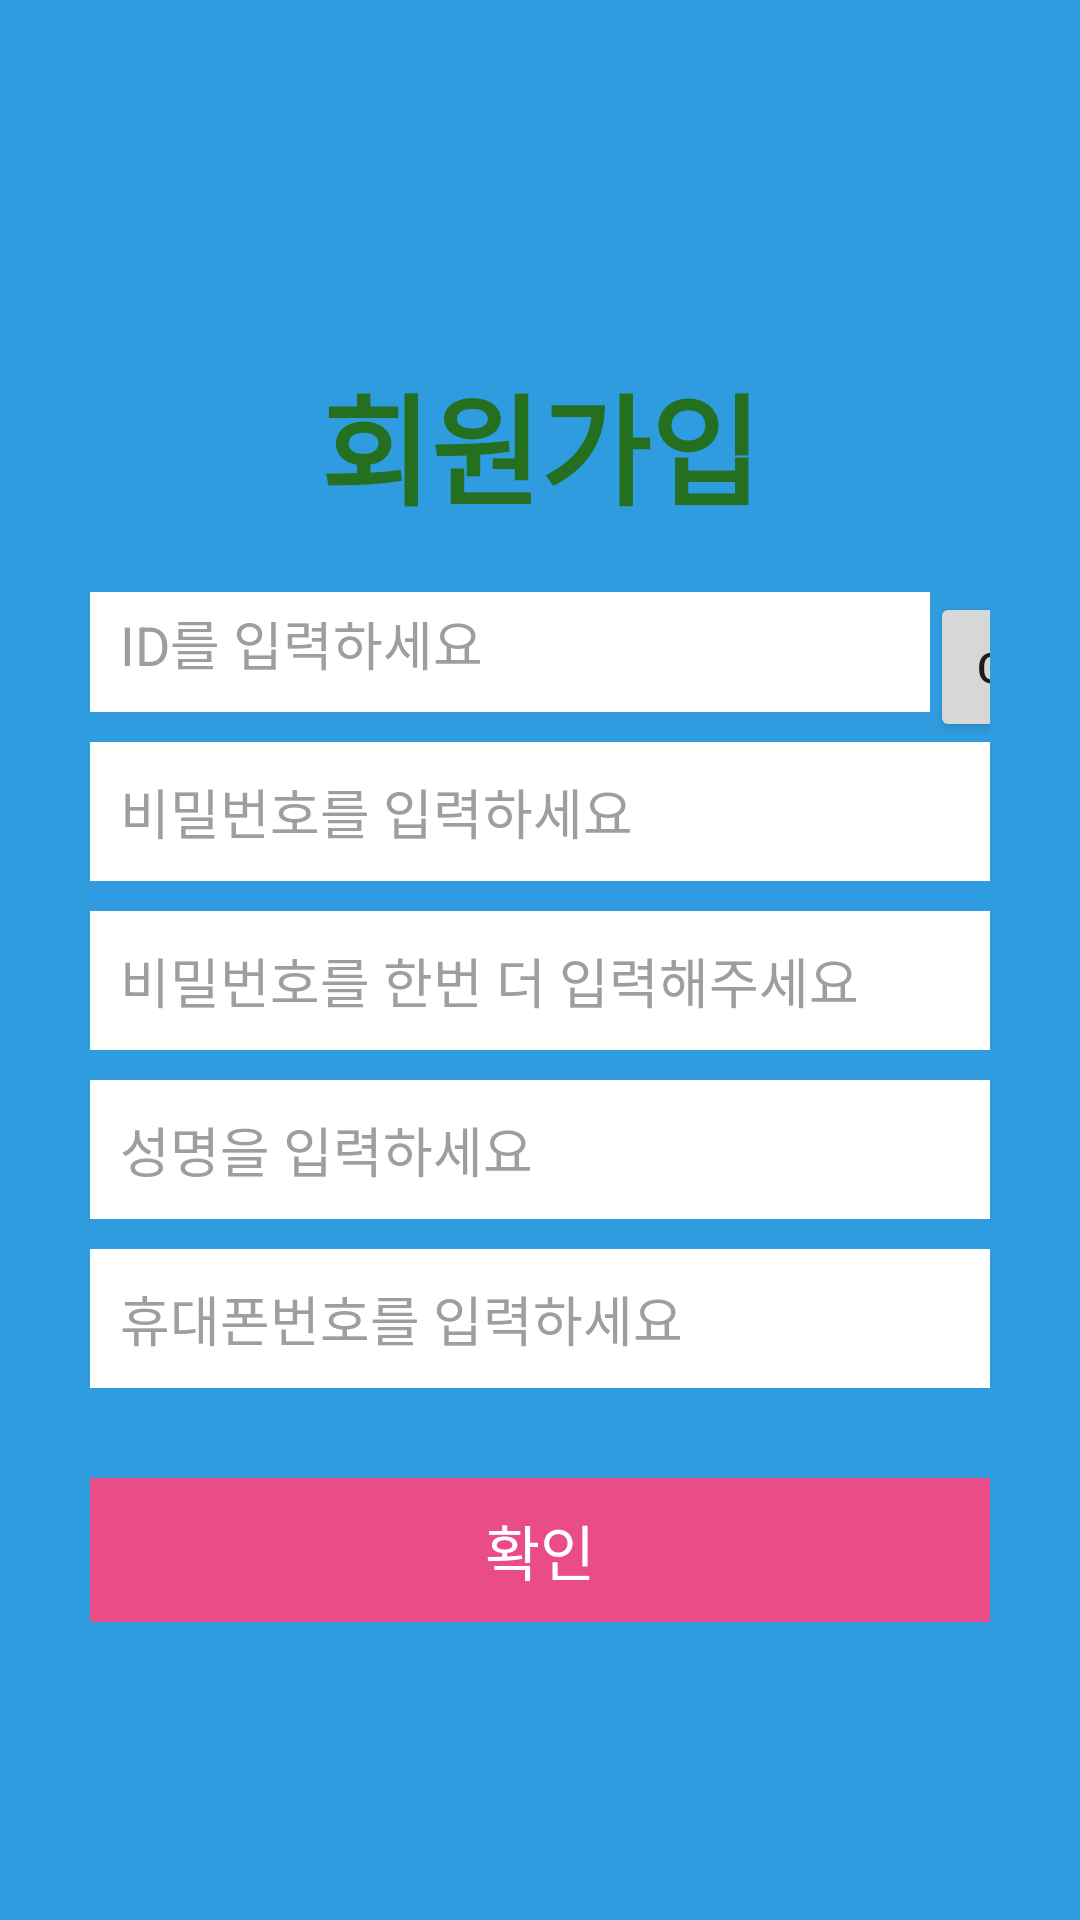

Android layout source for this screen:
<!-- AndroidManifest.xml: application theme AppTheme -->
<!-- res/layout/test.xml -->
<?xml version="1.0" encoding="utf-8"?>
<android.support.constraint.ConstraintLayout xmlns:android="http://schemas.android.com/apk/res/android"
    android:layout_width="match_parent"
    android:layout_height="match_parent">


    <LinearLayout xmlns:android="http://schemas.android.com/apk/res/android"
        android:layout_width="fill_parent"
        android:layout_height="fill_parent"
        android:background="@color/background_color"
        android:gravity="center"
        android:orientation="vertical"
        android:padding="10dp">

        <TextView
            android:layout_width="match_parent"
            android:layout_height="wrap_content"
            android:layout_marginTop="20dp"
            android:layout_marginBottom="20dp"
            android:gravity="center_horizontal"
            android:text="회원가입"
            android:textColor="@color/textcolor"
            android:textSize="40sp"
            android:textStyle="bold" />

        <LinearLayout
            android:layout_width="fill_parent"
            android:layout_height="50dp"
            android:paddingLeft="20dp"
            android:paddingRight="20dp">

            <EditText
                android:id="@+id/ID"
                android:layout_width="280dp"
                android:layout_height="fill_parent"
                android:layout_marginBottom="10dp"
                android:background="@color/white"
                android:hint="ID를 입력하세요"
                android:inputType="textEmailAddress"
                android:padding="10dp"
                android:textColor="@color/black"
                android:textColorHint="@color/hint_color" />

            <Button
                android:id="@+id/IDcheck"
                android:layout_width="70dp"
                android:layout_height="fill_parent"
                android:layout_toRightOf="@+id/IDregister"
                android:text="Check"
                android:textAllCaps="false" />
        </LinearLayout>


        <LinearLayout
            android:layout_width="fill_parent"
            android:layout_height="wrap_content"
            android:layout_gravity="center"
            android:orientation="vertical"
            android:paddingLeft="20dp"
            android:paddingRight="20dp">

            <EditText
                android:id="@+id/password"
                android:layout_width="fill_parent"
                android:layout_height="wrap_content"
                android:layout_marginBottom="10dp"
                android:background="@color/white"
                android:hint="비밀번호를 입력하세요"
                android:inputType="textPassword"
                android:padding="10dp"
                android:textColor="@color/black"
                android:textColorHint="@color/hint_color" />

            <EditText
                android:id="@+id/password"
                android:layout_width="fill_parent"
                android:layout_height="wrap_content"
                android:layout_marginBottom="10dp"
                android:background="@color/white"
                android:hint="비밀번호를 한번 더 입력해주세요"
                android:inputType="textPassword"
                android:padding="10dp"
                android:textColor="@color/black"
                android:textColorHint="@color/hint_color" />

            <EditText
                android:id="@+id/name"
                android:layout_width="fill_parent"
                android:layout_height="wrap_content"
                android:layout_marginBottom="10dp"
                android:background="@color/white"
                android:hint="성명을 입력하세요"
                android:inputType="textCapWords"
                android:padding="10dp"
                android:textColor="@color/black"
                android:textColorHint="@color/hint_color" />

            <EditText
                android:id="@+id/mobileNO"
                android:layout_width="fill_parent"
                android:layout_height="wrap_content"
                android:layout_marginBottom="10dp"
                android:background="@color/white"
                android:hint="휴대폰번호를 입력하세요"
                android:inputType="number"
                android:padding="10dp"
                android:textColor="@color/black"
                android:textColorHint="@color/hint_color" />

            
            
            
            
            
            
            
            
            
            
            
            

            <Button
                android:id="@+id/btnRegister"
                android:layout_width="fill_parent"
                android:layout_height="wrap_content"
                android:layout_marginTop="20dip"
                android:background="#ea4c88"
                android:text="확인"
                android:textColor="@color/white"
                android:textSize="20sp" />

            

        </LinearLayout>

    </LinearLayout>

</android.support.constraint.ConstraintLayout>
<!-- resources referenced by this layout -->
<resources>
  <color name="background_color">#2f9cdf</color>
  <color name="black">#000000</color>
  <color name="hint_color">#9E9E9E</color>
  <color name="textcolor">#246F20</color>
  <color name="white">#FFFFFF</color>
  <style name="AppTheme" parent="Theme.AppCompat.Light.DarkActionBar">
          
          <item name="colorPrimary">@color/colorPrimary</item>
          <item name="colorPrimaryDark">@color/colorPrimaryDark</item>
          <item name="windowNoTitle">true</item>
          <item name="colorAccent">@color/app_blue</item>
          <item name="colorControlNormal">@color/app_blue</item>
  
          <item name="android:statusBarColor">#FFFFFF</item>
          <item name="android:windowLightStatusBar">true</item>
      </style>
  <color name="colorPrimary">#3F51B5</color>
  <color name="colorPrimaryDark">#303F9F</color>
  <color name="app_blue">#3075b6</color>
</resources>
